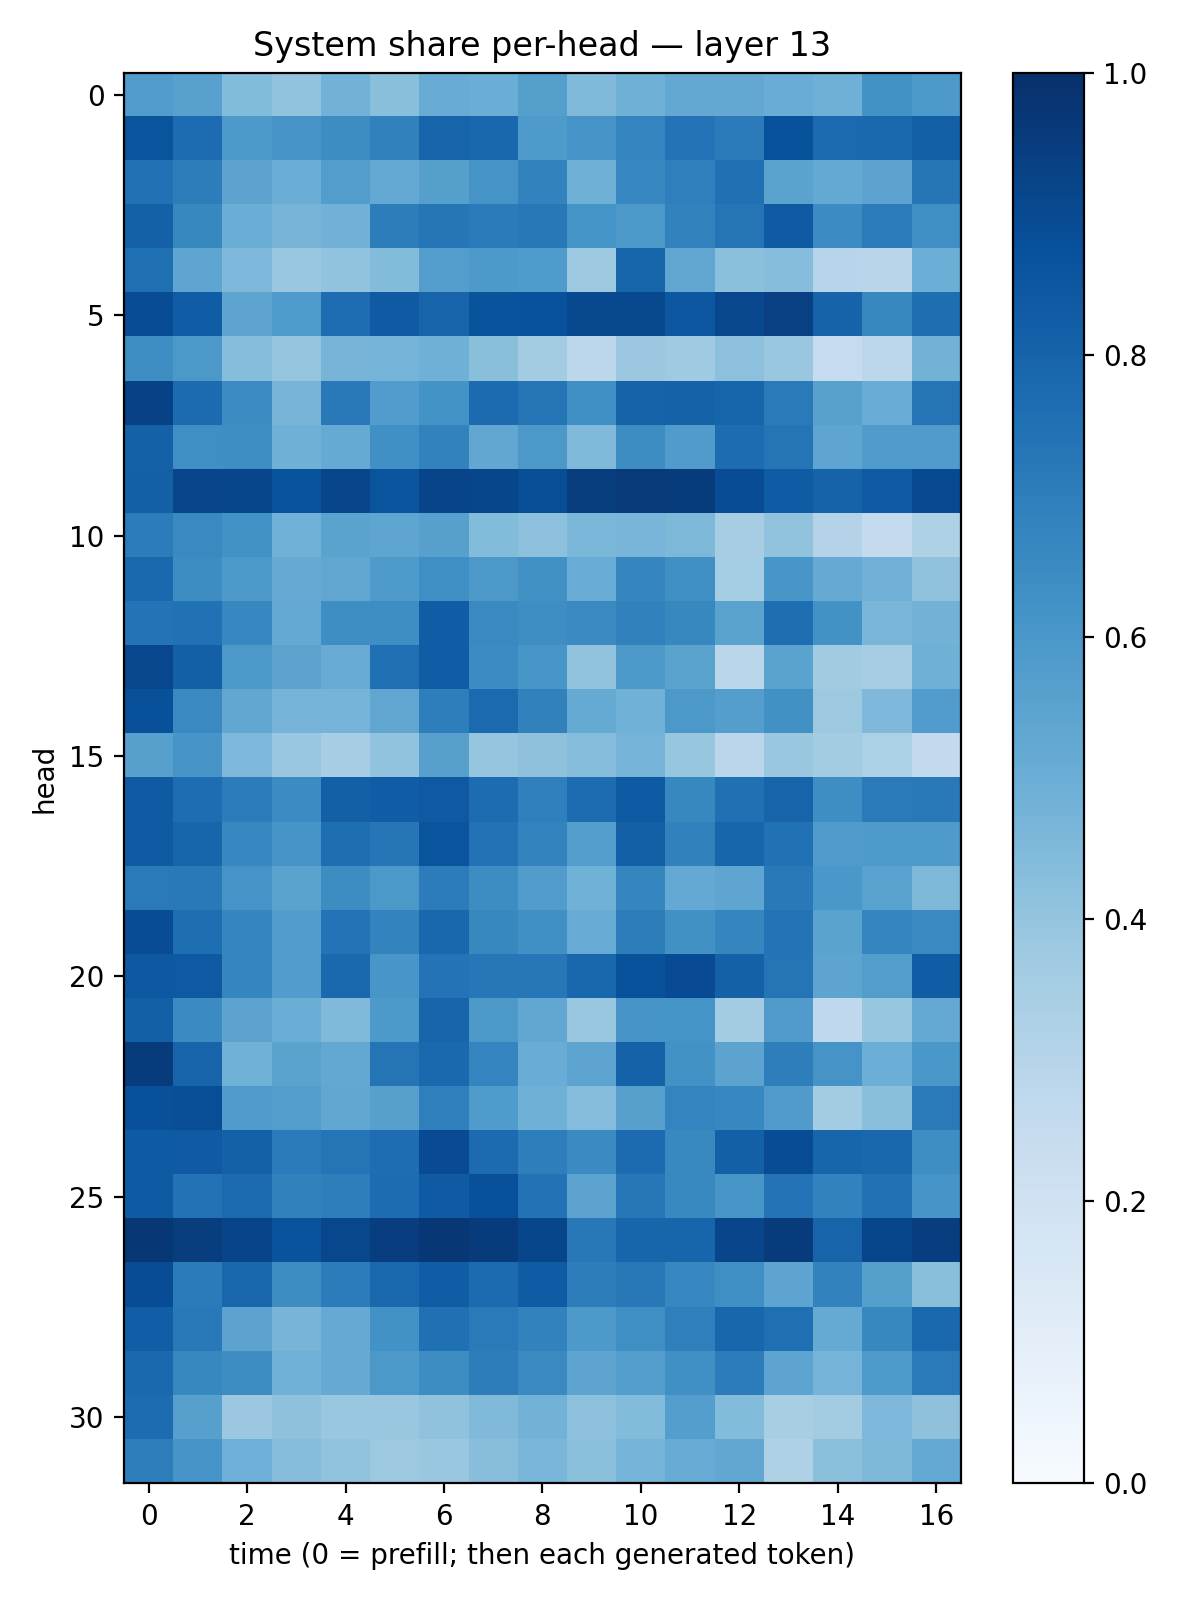

Source data for this figure (header and first rows):
0.5769698, 0.55747044, 0.44076583, 0.4039336, 0.47744146, 0.4257637, 0.5108527, 0.50150305, 0.5660712, 0.44903898, 0.49143225, 0.52464193, 0.52617425, 0.5074852, 0.49175543, 0.6218904, 0.5903964
0.8616, 0.7668, 0.5936, 0.61, 0.6433, 0.6841, 0.7994, 0.787, 0.5876, 0.6129, 0.6729, 0.7394, 0.7106, 0.8679, 0.7768, 0.7791, 0.8147
0.7485, 0.7008, 0.5446, 0.503, 0.5706, 0.5225, 0.5635, 0.6124, 0.6835, 0.4908, 0.6678, 0.6929, 0.7524, 0.5497, 0.5221, 0.5437, 0.7319
0.81, 0.6627, 0.5026, 0.4719, 0.4824, 0.7012, 0.7301, 0.7086, 0.7189, 0.6149, 0.5944, 0.6835, 0.7369, 0.8373, 0.6477, 0.7052, 0.6332
0.7559, 0.5381, 0.4517, 0.3847, 0.4028, 0.4402, 0.5723, 0.5934, 0.5836, 0.376, 0.7933, 0.5329, 0.4193, 0.4328, 0.2957, 0.292, 0.497
0.8893, 0.8266, 0.5397, 0.5856, 0.7648, 0.8398, 0.7999, 0.8662, 0.8739, 0.9025, 0.903, 0.85, 0.91, 0.9375, 0.8031, 0.6637, 0.7587
0.6369, 0.5961, 0.4314, 0.3977, 0.4718, 0.4764, 0.4899, 0.4243, 0.3593, 0.2788, 0.3814, 0.369, 0.4171, 0.384, 0.2494, 0.2781, 0.4791
0.9262, 0.7733, 0.645, 0.4701, 0.7182, 0.5743, 0.6201, 0.7733, 0.7379, 0.636, 0.8019, 0.8059, 0.7962, 0.7113, 0.5577, 0.5068, 0.7355
0.811, 0.6349, 0.637, 0.492, 0.5157, 0.6302, 0.683, 0.5306, 0.5959, 0.4463, 0.6435, 0.58, 0.7678, 0.7374, 0.5377, 0.5795, 0.5786
0.8126, 0.9145, 0.9133, 0.8649, 0.918, 0.863, 0.9209, 0.9133, 0.8859, 0.9479, 0.9594, 0.9545, 0.8888, 0.8286, 0.8042, 0.8388, 0.8956
0.7056, 0.6538, 0.624, 0.4882, 0.5487, 0.5356, 0.5623, 0.4383, 0.4155, 0.4589, 0.4686, 0.4566, 0.3515, 0.4045, 0.307, 0.2561, 0.321
0.7782, 0.643, 0.5921, 0.5155, 0.5342, 0.587, 0.6336, 0.5962, 0.6281, 0.5041, 0.6706, 0.6294, 0.3528, 0.604, 0.5136, 0.4837, 0.4079
0.7391, 0.7486, 0.6644, 0.5219, 0.6389, 0.6405, 0.8246, 0.6554, 0.6379, 0.6556, 0.6861, 0.6612, 0.5499, 0.7606, 0.6237, 0.4647, 0.478
0.9068, 0.813, 0.5962, 0.5462, 0.5098, 0.7543, 0.8265, 0.6459, 0.6017, 0.4045, 0.5938, 0.5486, 0.2859, 0.5475, 0.3609, 0.3478, 0.4907
0.8786, 0.6547, 0.5282, 0.4737, 0.473, 0.534, 0.696, 0.7754, 0.6845, 0.5185, 0.487, 0.5942, 0.5671, 0.6262, 0.3761, 0.4512, 0.5781
0.5624, 0.6088, 0.4512, 0.3867, 0.3479, 0.4052, 0.5603, 0.3947, 0.4123, 0.4326, 0.4741, 0.3912, 0.2832, 0.3834, 0.357, 0.3304, 0.2604
0.8366, 0.764, 0.7051, 0.6475, 0.8158, 0.8253, 0.8418, 0.7668, 0.6915, 0.7663, 0.8328, 0.6613, 0.7533, 0.7987, 0.6398, 0.7124, 0.716
0.8394, 0.7944, 0.6643, 0.6125, 0.758, 0.732, 0.8601, 0.7447, 0.6775, 0.5689, 0.814, 0.6844, 0.7966, 0.749, 0.579, 0.5898, 0.5867
0.711, 0.7174, 0.6098, 0.5499, 0.6414, 0.5975, 0.7066, 0.6419, 0.5751, 0.4874, 0.671, 0.5224, 0.5382, 0.7153, 0.5987, 0.5513, 0.4539
0.8899, 0.7599, 0.6707, 0.5758, 0.7387, 0.6793, 0.7854, 0.6605, 0.6316, 0.5084, 0.7013, 0.6282, 0.6704, 0.739, 0.5475, 0.6701, 0.6554
0.8473, 0.84, 0.6707, 0.5767, 0.7774, 0.6044, 0.7392, 0.7231, 0.7249, 0.7871, 0.8683, 0.894, 0.8104, 0.7347, 0.5426, 0.5716, 0.8272
0.8144, 0.6493, 0.5459, 0.5017, 0.447, 0.5902, 0.7991, 0.5969, 0.531, 0.3856, 0.6111, 0.6144, 0.3564, 0.5816, 0.2679, 0.3928, 0.5199
0.9534, 0.8002, 0.4859, 0.5482, 0.5249, 0.737, 0.7811, 0.674, 0.5073, 0.5406, 0.8065, 0.6211, 0.5452, 0.699, 0.6122, 0.4985, 0.6011
0.8753, 0.8849, 0.5788, 0.5734, 0.5305, 0.559, 0.6942, 0.585, 0.4919, 0.435, 0.5615, 0.6723, 0.6658, 0.581, 0.3587, 0.4252, 0.7122
0.834, 0.8374, 0.8087, 0.708, 0.7383, 0.7635, 0.8921, 0.7725, 0.699, 0.6515, 0.7717, 0.6586, 0.8125, 0.8902, 0.7936, 0.7868, 0.6367
0.8335, 0.7454, 0.7758, 0.6842, 0.6954, 0.7659, 0.8367, 0.8762, 0.7444, 0.5438, 0.7238, 0.6599, 0.6016, 0.7419, 0.6802, 0.7465, 0.6067
0.971, 0.9485, 0.9215, 0.866, 0.9091, 0.9421, 0.9708, 0.9568, 0.9117, 0.7221, 0.794, 0.793, 0.9154, 0.9533, 0.7993, 0.9115, 0.9446
0.8886, 0.7101, 0.7852, 0.6431, 0.7045, 0.7834, 0.8266, 0.7724, 0.8282, 0.6993, 0.7215, 0.6646, 0.6336, 0.5423, 0.6797, 0.5628, 0.4237
0.8208, 0.715, 0.5434, 0.4723, 0.5149, 0.622, 0.7534, 0.7126, 0.6805, 0.591, 0.6332, 0.6949, 0.792, 0.7547, 0.5182, 0.6628, 0.7828
0.7801, 0.6604, 0.6408, 0.4854, 0.5146, 0.5968, 0.641, 0.6998, 0.6529, 0.5396, 0.574, 0.6327, 0.706, 0.5415, 0.4733, 0.5883, 0.711
0.7659, 0.5606, 0.381, 0.4113, 0.386, 0.3874, 0.4077, 0.4474, 0.4796, 0.416, 0.4397, 0.5675, 0.4395, 0.3404, 0.3559, 0.4511, 0.4128
0.6981, 0.6082, 0.4931, 0.432, 0.4038, 0.3783, 0.3847, 0.4268, 0.4622, 0.4203, 0.4733, 0.5107, 0.5291, 0.3242, 0.4186, 0.4559, 0.5216
